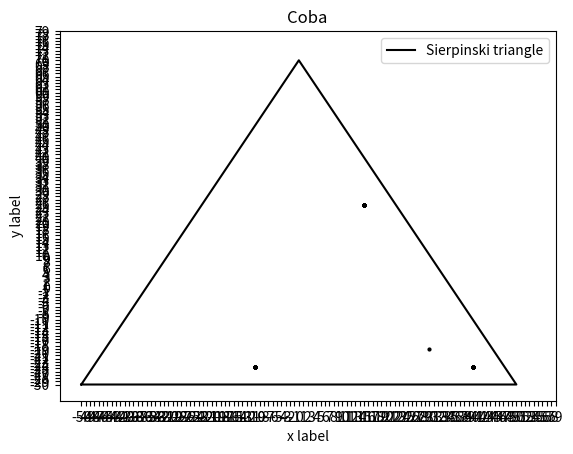

Source code (Python):
import matplotlib.pyplot as plt
import random

points = [(-50, -30), (0, 70), (50, -30), (-50, -30)]
initDot = (30, -19)
x, y = zip(*points)

def createTriangle(): 
    plt.plot(x, y, color='black', label='Sierpinski triangle')
    
    calculateDots()
    
def calculateDots(): 
    plt.plot(initDot[0], initDot[1], marker='o', markersize=2 , color='black')
    
    for _ in range(0, 100):
        pickCorner = random.randint(0, 2)
        prevDot = [initDot[0], initDot[1]]
        xDot = float((prevDot[0] + x[pickCorner]) / 2)
        yDot = float((prevDot[1] + y[pickCorner]) / 2)
        
        plt.plot(xDot, yDot, marker='o', markersize=2 , color='black')
    

def main(): 
    createTriangle()
    
    plt.xlabel('x label')
    plt.ylabel('y label')
    plt.title("Coba")

    plt.legend()

    plt.xticks(range(-50, 60, 1))
    plt.yticks(range(-30, 80, 1))

    plt.grid(False)
    plt.show()
    
main()